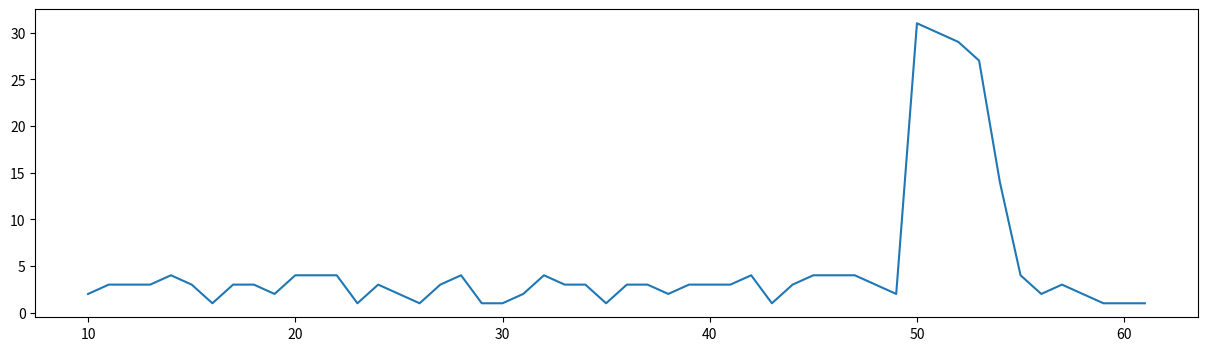

The script that saved this image: (Note: this script raises an exception after producing the figure.)
# 난수 만들어서 노이즈와 전압값 커졌을 때 저장
import matplotlib.pyplot as plt
#import serial
#ser = serial.Serial('COM3',115200)

import random
import numpy as np

x = []
y = []
i = 0 # 현재 점의 인덱스
cnt = 0 # 한번에 업데이트 할 점의 개수
ADCvalue = 0

def Initialization_graph(sizeX,sizeY):
    global fig
    global line
    global ax
    plt.ion()   # interactive 모드 활성화 : 그래프가 그려지는 동안에도 코드 실행됨
    fig, ax = plt.subplots(figsize=(sizeX,sizeY))
    line, = ax.plot(x, y)

def Move_graph(pointNum): ## 하나에 그래프에 나타낼 점의 수-> 그래프 이동 : cnt보다 커야 다 나타낼 수 있음 
    if(i>pointNum): 
        x.pop(0)
        y.pop(0)

def Receive_data(n):
    x.append(i)
    ADCvalue = random.randrange(1,5)# int(ser.readline().decode().strip()) # 입력
    for k in range(n): 
        if ((i +50) % 100 == k): #50번째 마다 값 커지게 임의로 만들어 둠
            ADCvalue = ADCvalue + random.randrange(10,30) # 평상시 보다 큰 전압값 들어 왔을 때
    y.append(ADCvalue)
    return ADCvalue

def Draw_graph(cnt,perXpoint,speed):
    line.set_xdata(x)
    line.set_ydata(y)
    if (cnt % perXpoint == 0): # 200개마다 그래프 그림 -> 0.1초마다 변경
        #print("Graph")
        cnt = 0
        ax.relim()
        ax.autoscale_view()
        plt.draw()
        plt.pause(speed)
    cnt = cnt + 1
    return cnt

Initialization_graph(15,4) # 창 크기 설정
while (1):
    Move_graph(50) #한 창에 표시되는 점100개
    ADCvalue = Receive_data(1) # arg 횟수 만큼 커진 값(Thresold 이상의 값) 들어옴
    cnt = Draw_graph(cnt,10,1) # 10개의 값을 1초마다 그림
    i = i + 1
    if (ADCvalue > 10): # 결과 값 저장 : 10을 Thresold로 처음 Thresold를 넘는 값이 감지되면
        new_i = 0 #그래프가 올라갔다가 내려오는 값 까지 찍기 위해서
        while((ADCvalue > 10) or (new_i < 10)): # Thresold를 넘지 않는 값이 나올 때 까지 
            Move_graph(50)
            #print("2:",i)
            i = i + 1
            ADCvalue = Receive_data(5)
            cnt = Draw_graph(cnt,10,5) #new_i값이 2번째 인자 이상 돌아야 그래프가 그려짐
            new_i = new_i + 1 
        filename = f"test/plot_{i}.png"  # 파일 이름 설정
        plt.savefig(filename)
        np.savetxt(f"test/data_{i}.txt", np.column_stack((x, y)))  # 값 저장

    